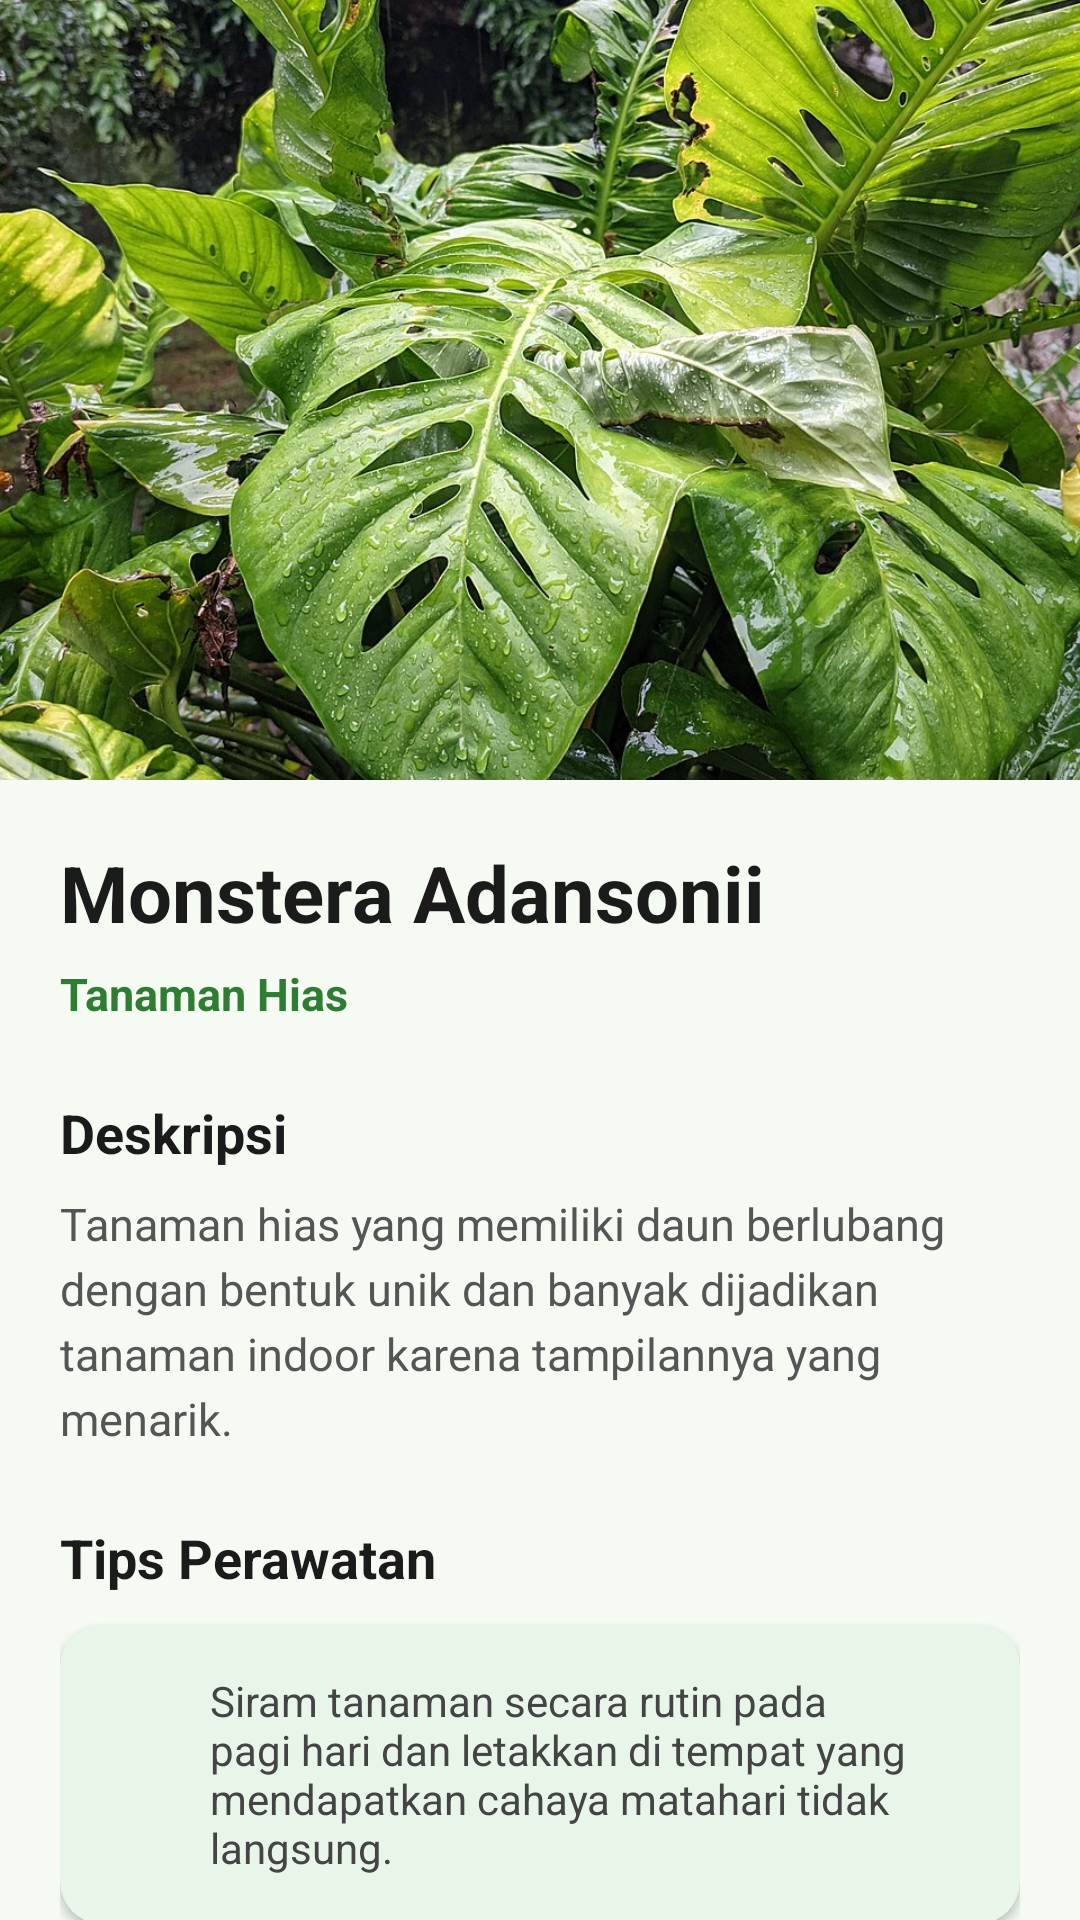

This screen was rendered from an Android layout file. Write that file and the resources it references.
<!-- AndroidManifest.xml: application theme Theme.TimDuaUTS -->
<!-- res/layout/activity_detail_tanaman.xml -->
<?xml version="1.0" encoding="utf-8"?>
<androidx.core.widget.NestedScrollView xmlns:android="http://schemas.android.com/apk/res/android"
    xmlns:app="http://schemas.android.com/apk/res-auto"
    android:layout_width="match_parent"
    android:layout_height="match_parent"
    android:background="#F5FAF3">

    <LinearLayout
        android:layout_width="match_parent"
        android:layout_height="wrap_content"
        android:orientation="vertical">

        <RelativeLayout
            android:layout_width="match_parent"
            android:layout_height="260dp">

            <ImageView
                android:id="@+id/imgDetail"
                android:layout_width="match_parent"
                android:layout_height="match_parent"
                android:scaleType="centerCrop"
                android:src="@drawable/monstera_adansonii" />

            <ImageButton
                android:id="@+id/btnBack"
                android:layout_width="42dp"
                android:layout_height="42dp"
                android:layout_margin="16dp"
                android:background="@android:color/transparent"
                android:src="@drawable/ic_arrow_back"
                app:tint="#FFFFFF" />

        </RelativeLayout>

        <LinearLayout
            android:layout_width="match_parent"
            android:layout_height="wrap_content"
            android:orientation="vertical"
            android:padding="20dp">

            <TextView
                android:id="@+id/tvNamaDetail"
                android:layout_width="wrap_content"
                android:layout_height="wrap_content"
                android:text="Monstera Adansonii"
                android:textColor="#1B1B1B"
                android:textSize="26sp"
                android:textStyle="bold" />

            <TextView
                android:id="@+id/tvKategoriDetail"
                android:layout_width="wrap_content"
                android:layout_height="wrap_content"
                android:layout_marginTop="6dp"
                android:text="Tanaman Hias"
                android:textColor="#2E7D32"
                android:textSize="15sp"
                android:textStyle="bold" />

            <TextView
                android:layout_width="wrap_content"
                android:layout_height="wrap_content"
                android:layout_marginTop="24dp"
                android:text="Deskripsi"
                android:textColor="#1B1B1B"
                android:textSize="18sp"
                android:textStyle="bold" />

            <TextView
                android:id="@+id/tvDeskripsiDetail"
                android:layout_width="match_parent"
                android:layout_height="wrap_content"
                android:layout_marginTop="8dp"
                android:lineSpacingExtra="4dp"
                android:text="Tanaman hias yang memiliki daun berlubang dengan bentuk unik dan banyak dijadikan tanaman indoor karena tampilannya yang menarik."
                android:textColor="#555555"
                android:textSize="15sp" />

            <TextView
                android:layout_width="wrap_content"
                android:layout_height="wrap_content"
                android:layout_marginTop="24dp"
                android:text="Tips Perawatan"
                android:textColor="#1B1B1B"
                android:textSize="18sp"
                android:textStyle="bold" />

            <androidx.cardview.widget.CardView
                android:layout_width="match_parent"
                android:layout_height="wrap_content"
                android:layout_marginTop="10dp"
                app:cardCornerRadius="14dp"
                app:cardBackgroundColor="#E8F5E9"
                app:cardElevation="2dp">

                <LinearLayout
                    android:layout_width="match_parent"
                    android:layout_height="wrap_content"
                    android:orientation="horizontal"
                    android:padding="16dp">

                    <ImageView
                        android:layout_width="24dp"
                        android:layout_height="24dp"
                        android:src="@drawable/ic_info"
                        app:tint="#2E7D32" />

                    <TextView
                        android:layout_width="0dp"
                        android:layout_height="wrap_content"
                        android:layout_marginStart="10dp"
                        android:layout_weight="1"
                        android:text="Siram tanaman secara rutin pada pagi hari dan letakkan di tempat yang mendapatkan cahaya matahari tidak langsung."
                        android:textColor="#444444"
                        android:textSize="14sp" />

                </LinearLayout>

            </androidx.cardview.widget.CardView>

        </LinearLayout>

    </LinearLayout>

</androidx.core.widget.NestedScrollView>
<!-- resources referenced by this layout -->
<resources>
  <!-- drawable monstera_adansonii: jpg bitmap (drawable, 442078 bytes) -->
  <style name="Theme.TimDuaUTS" parent="Base.Theme.TimDuaUTS" />
  <style name="Base.Theme.TimDuaUTS" parent="Theme.Material3.DayNight.NoActionBar">
          <item name="colorPrimary">@color/primary_green</item>
          <item name="colorOnPrimary">@color/text_on_green</item>
          <item name="colorPrimaryContainer">@color/primary_green_light</item>
          <item name="colorSecondary">@color/primary_green</item>
          <item name="colorOnSecondary">@color/text_on_green</item>
          <item name="android:statusBarColor">@color/primary_green_dark</item>
          <item name="android:navigationBarColor">@color/primary_green</item>
          <item name="android:windowBackground">@color/primary_green</item>
      </style>
  <color name="primary_green">#FF6FCF97</color>
  <color name="text_on_green">#FF1B4332</color>
  <color name="primary_green_light">#FFE8F8EF</color>
  <color name="primary_green_dark">#FF5AB885</color>
</resources>
